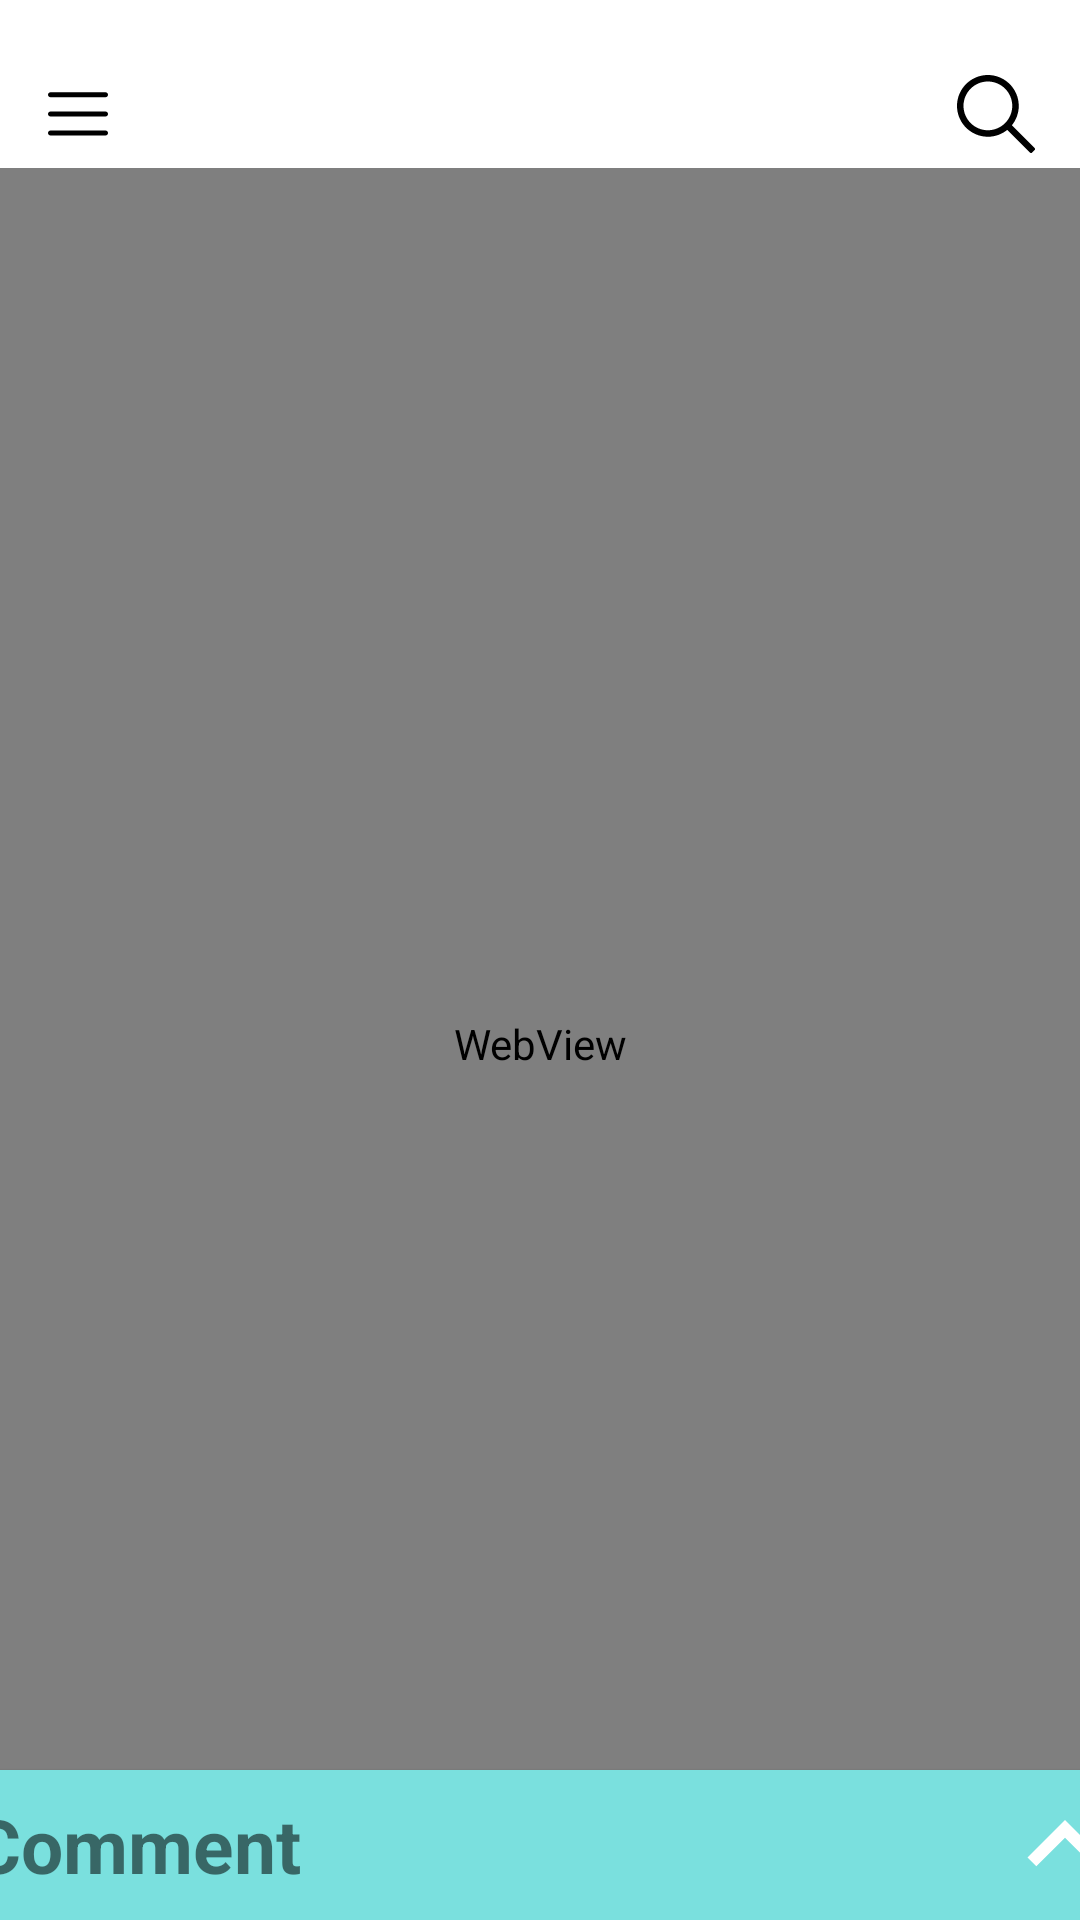

Android layout source for this screen:
<!-- AndroidManifest.xml: application theme AppTheme -->
<!-- res/layout/activity_news_detail.xml -->
<?xml version="1.0" encoding="utf-8"?>
<RelativeLayout xmlns:android="http://schemas.android.com/apk/res/android"
    xmlns:app="http://schemas.android.com/apk/res-auto"
    xmlns:tools="http://schemas.android.com/tools"
    android:layout_width="match_parent"
    android:layout_height="match_parent"
    tools:context=".ui.popular.NewsDetail">
    <include
        android:id="@+id/detailToolbar"
        layout="@layout/layout_toolbar"
        android:layout_width="match_parent"
        android:layout_height="?android:actionBarSize"
        app:layout_constraintLeft_toLeftOf="parent"
        app:layout_constraintRight_toRightOf="parent"
        app:layout_constraintTop_toTopOf="parent" />

    <androidx.constraintlayout.motion.widget.MotionLayout
        android:layout_alignParentBottom="true"
        android:id="@+id/motionLayoutDetail"
        android:layout_below="@id/detailToolbar"
        android:layout_width="match_parent"
        android:layout_height="match_parent"
        app:layoutDescription="@xml/activity_news_detail_scene">
        <WebView
            android:id="@+id/webViewDetail"
            android:layout_below="@id/detailToolbar"
            android:layout_width="wrap_content"
            android:layout_height="wrap_content"/>
        <androidx.cardview.widget.CardView
            android:id="@+id/cvDetail"
            android:elevation="@dimen/elevation_1"
            app:cardCornerRadius="@dimen/margin_10dp"
            android:layout_width="match_parent"
            android:layout_height="@dimen/width_or_height_20dp">
            <TextView
                android:id="@+id/tvComment"
                android:layout_marginStart="@dimen/margin_10dp"
                android:layout_gravity="center_vertical"
                android:text="@string/comment"
                android:textStyle="bold"
                android:textSize="@dimen/text_size_25sp"
                android:layout_width="wrap_content"
                android:layout_height="wrap_content"/>
        </androidx.cardview.widget.CardView>
        <ImageView
            android:elevation="@dimen/elevation_2"
            android:id="@+id/ivOpen"
            android:src="@drawable/ic_expand_24"
            android:layout_width="@dimen/size_50"
            android:layout_height="@dimen/size_50"/>
        <ImageView
            android:elevation="@dimen/elevation_2"
            android:id="@+id/ivHide"
            android:src="@drawable/ic_more_24"
            android:layout_width="@dimen/size_50"
            android:layout_height="@dimen/size_50"/>
        <RelativeLayout
            android:id="@+id/rlDetail"
            android:translationZ="@dimen/elevation_2"
            android:elevation="@dimen/elevation_2"
            android:layout_width="match_parent"
            android:layout_height="match_parent">
            <androidx.recyclerview.widget.RecyclerView
                android:layout_marginStart="@dimen/margin_10dp"
                android:layout_marginEnd="@dimen/margin_10dp"
                android:layout_marginTop="@dimen/margin_50"
                android:layout_width="match_parent"
                android:id="@+id/rvDetail"
                android:layout_above="@+id/llComment"
                android:layout_height="match_parent"/>
            <LinearLayout
                android:padding="@dimen/padding_10dp"
                android:id="@+id/llComment"
                android:layout_alignParentBottom="true"
                android:orientation="horizontal"
                android:layout_width="match_parent"
                android:layout_height="wrap_content">
                <EditText
                    android:padding="@dimen/padding_5dp"
                    android:textColorHint="@color/colorPrimary"
                    android:hint="@string/send_comment"
                    android:id="@+id/etComment"
                    android:layout_weight="8"
                    android:background="@drawable/border_button"
                    android:layout_width="0dp"
                    android:layout_height="@dimen/size_50"/>
                <ImageView
                    android:layout_weight="2"
                    android:src="@drawable/ic_sent"
                    android:id="@+id/btComment"
                    android:layout_width="0dp"
                    android:layout_height="@dimen/size_50"/>
            </LinearLayout>
        </RelativeLayout>

    </androidx.constraintlayout.motion.widget.MotionLayout>
</RelativeLayout>
<!-- res/layout/layout_toolbar.xml (included above) -->
<?xml version="1.0" encoding="utf-8"?>
<androidx.appcompat.widget.Toolbar
    android:id="@+id/toolbar_top"
    android:layout_width="match_parent"
    android:layout_height="wrap_content"
    android:background="?colorPrimary"
    android:minHeight="?attr/actionBarSize"
    app:theme="@style/Toolbar"
    xmlns:android="http://schemas.android.com/apk/res/android"
    xmlns:app="http://schemas.android.com/apk/res-auto">

        <androidx.constraintlayout.widget.ConstraintLayout
            android:layout_width="match_parent"
            android:layout_height="wrap_content"
            android:layout_marginTop="@dimen/margin_10dp"
            android:orientation="horizontal">
            <ImageView
                app:layout_constraintStart_toStartOf="parent"
                app:layout_constraintTop_toTopOf="parent"
                app:layout_constraintBottom_toBottomOf="parent"
                android:layout_weight="1"
                android:id="@+id/ivLeft"
                android:layout_width="@dimen/width_or_height_20dp"
                android:layout_height="@dimen/width_or_height_20dp"
                android:layout_marginTop="@dimen/margin_negative_5"
                android:backgroundTint="?colorPrimaryDark"
                android:layout_gravity="center_vertical"
                android:background="@drawable/ic_open_menu"
                />
            <EditText
                android:layout_margin="20dp"
                android:hint="@string/search_topics_and_articles"
                android:background="@android:color/transparent"
                app:layout_constraintStart_toEndOf="@id/ivLeft"
                app:layout_constraintTop_toTopOf="parent"
                app:layout_constraintEnd_toStartOf="@id/ivRight"
                app:layout_constraintBottom_toBottomOf="parent"
                android:id="@+id/etToolbar"
                android:textColor="?colorPrimaryDark"
                android:visibility="gone"
                android:layout_width="0dp"
                android:layout_height="wrap_content"/>
            <ImageView
                android:visibility="gone"
                app:layout_constraintTop_toTopOf="parent"
                app:layout_constraintBottom_toBottomOf="parent"
                app:layout_constraintStart_toEndOf="@id/ivLeft"
                app:layout_constraintEnd_toStartOf="@id/ivRight"
                android:layout_width="0dp"
                android:layout_height="@dimen/size40dp"
                android:layout_gravity="center_horizontal"
                android:layout_marginEnd="@dimen/size40dp"/>
            <ImageView
                app:layout_constraintEnd_toEndOf="parent"
                app:layout_constraintTop_toTopOf="parent"
                app:layout_constraintBottom_toBottomOf="parent"
                android:id="@+id/ivRight"
                android:layout_marginEnd="@dimen/size15dp"
                android:layout_width="@dimen/size26dp"
                android:layout_height="@dimen/size26dp"
                android:backgroundTint="?colorPrimaryDark"
                android:layout_gravity="center_vertical"
                android:background="@drawable/ic_search" />
        </androidx.constraintlayout.widget.ConstraintLayout>

    </androidx.appcompat.widget.Toolbar>
<!-- resources referenced by this layout -->
<resources>
  <color name="colorPrimary">#FFFFFF</color>
  <dimen name="elevation_1">1dp</dimen>
  <dimen name="elevation_2">2dp</dimen>
  <dimen name="margin_10dp">10dp</dimen>
  <dimen name="margin_50">50dp</dimen>
  <dimen name="margin_negative_5">-5dp</dimen>
  <dimen name="padding_10dp">10dp</dimen>
  <dimen name="padding_5dp">5dp</dimen>
  <dimen name="size15dp">15dp</dimen>
  <dimen name="size26dp">26dp</dimen>
  <dimen name="size40dp">40dp</dimen>
  <dimen name="size_50">50dp</dimen>
  <dimen name="text_size_25sp">25sp</dimen>
  <dimen name="width_or_height_20dp">20dp</dimen>
  <!-- drawable border_button (drawable) -->
  <?xml version="1.0" encoding="utf-8"?>
  <shape xmlns:android="http://schemas.android.com/apk/res/android">
      <stroke
          android:width="2dp"
          android:color="@color/purpleDark" />
      <solid android:color="@android:color/transparent" />
      <corners android:radius="13dp" />
  </shape>
  <!-- drawable ic_expand_24 (drawable) -->
  <vector xmlns:android="http://schemas.android.com/apk/res/android"
      android:width="24dp"
      android:height="24dp"
      android:viewportWidth="24"
      android:viewportHeight="24"
      android:tint="@color/colorPrimary">
    <path
        android:fillColor="@android:color/white"
        android:pathData="M12,8l-6,6 1.41,1.41L12,10.83l4.59,4.58L18,14z"/>
  </vector>
  <!-- drawable ic_open_menu (drawable) -->
  <vector android:height="20dp" android:viewportHeight="384"
      android:viewportWidth="384" android:width="20dp" xmlns:android="http://schemas.android.com/apk/res/android">
      <path android:fillColor="@color/white" android:pathData="m368,207.668h-352c-8.832,0 -16,-7.168 -16,-16s7.168,-16 16,-16h352c8.832,0 16,7.168 16,16s-7.168,16 -16,16zM368,207.668"/>
      <path android:fillColor="@color/white" android:pathData="m368,85h-352c-8.832,0 -16,-7.168 -16,-16s7.168,-16 16,-16h352c8.832,0 16,7.168 16,16s-7.168,16 -16,16zM368,85"/>
      <path android:fillColor="@color/white" android:pathData="m368,330.332h-352c-8.832,0 -16,-7.168 -16,-16s7.168,-16 16,-16h352c8.832,0 16,7.168 16,16s-7.168,16 -16,16zM368,330.332"/>
  </vector>
  <!-- drawable ic_search (drawable) -->
  <vector android:height="20dp" android:viewportHeight="511.999"
      android:viewportWidth="511.999" android:width="20dp" xmlns:android="http://schemas.android.com/apk/res/android">
      <path android:fillColor="@color/white" android:pathData="M508.874,478.708L360.142,329.976c28.21,-34.827 45.191,-79.103 45.191,-127.309c0,-111.75 -90.917,-202.667 -202.667,-202.667S0,90.917 0,202.667s90.917,202.667 202.667,202.667c48.206,0 92.482,-16.982 127.309,-45.191l148.732,148.732c4.167,4.165 10.919,4.165 15.086,0l15.081,-15.082C513.04,489.627 513.04,482.873 508.874,478.708zM202.667,362.667c-88.229,0 -160,-71.771 -160,-160s71.771,-160 160,-160s160,71.771 160,160S290.896,362.667 202.667,362.667z"/>
  </vector>
  <string name="comment">Comment</string>
  <string name="search_topics_and_articles">Search topics and articles</string>
  <string name="send_comment">Send comment..</string>
  <style name="Toolbar" parent="Base.ThemeOverlay.AppCompat.Dark.ActionBar">
          <item name="android:layout_width">match_parent</item>
          <item name="android:layout_height">wrap_content</item>
          <item name="android:minHeight">?attr/actionBarSize</item>
          <item name="colorControlNormal">@color/white</item>
      </style>
  <style name="AppTheme" parent="Theme.MaterialComponents.Light.NoActionBar.Bridge">
          
          <item name="colorPrimary">@color/colorPrimary</item>
          <item name="colorPrimaryDark">@color/colorPrimaryDark</item>
          <item name="colorAccent">@color/colorAccent</item>
      </style>
      change color style App
  <color name="purpleDark">#710F8E</color>
  <color name="white">#FFFFFF</color>
  <color name="colorPrimaryDark">#000000</color>
  <color name="colorAccent">#7ae0de</color>
</resources>
